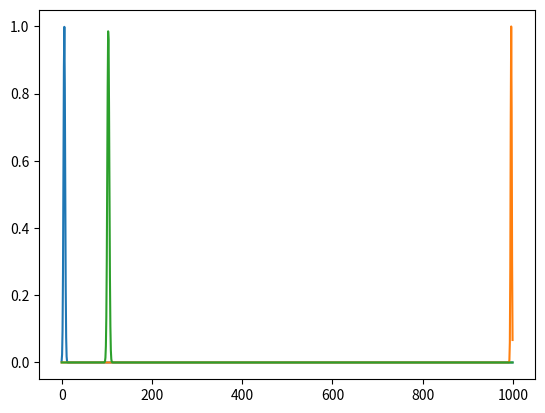

The matplotlib source for this figure:
import matplotlib.pyplot as plt
import math
import numpy as np
from scipy.stats import norm

def gauss(x, mean, variance):
    deviation = math.sqrt(variance)
    return np.exp(-np.power(x - mean, 2) / (2 * np.power(deviation, 2)))

# points is a list of coordinate pairs. The coordinate pairs are tuples containing (mean, variance)
def plot(points):

    means = [mean[0] for mean in points]
    max, min = means[0], means [0]
    for m in means:
        if m > max:
            max = m
        if min > m:
            min = m
    for mean, variance in points:
        deviation = math.sqrt(variance)
        plt.plot(gauss(np.linspace(norm.ppf(0.05, min, variance), norm.ppf(0.95, max, variance), 1000), mean, variance))


plot([(-100, 4), (1000, 2), (6, 6)])
plt.show()

#import scipy.stats as stats
#stats.norm.pdf(x, mean, deviation)
